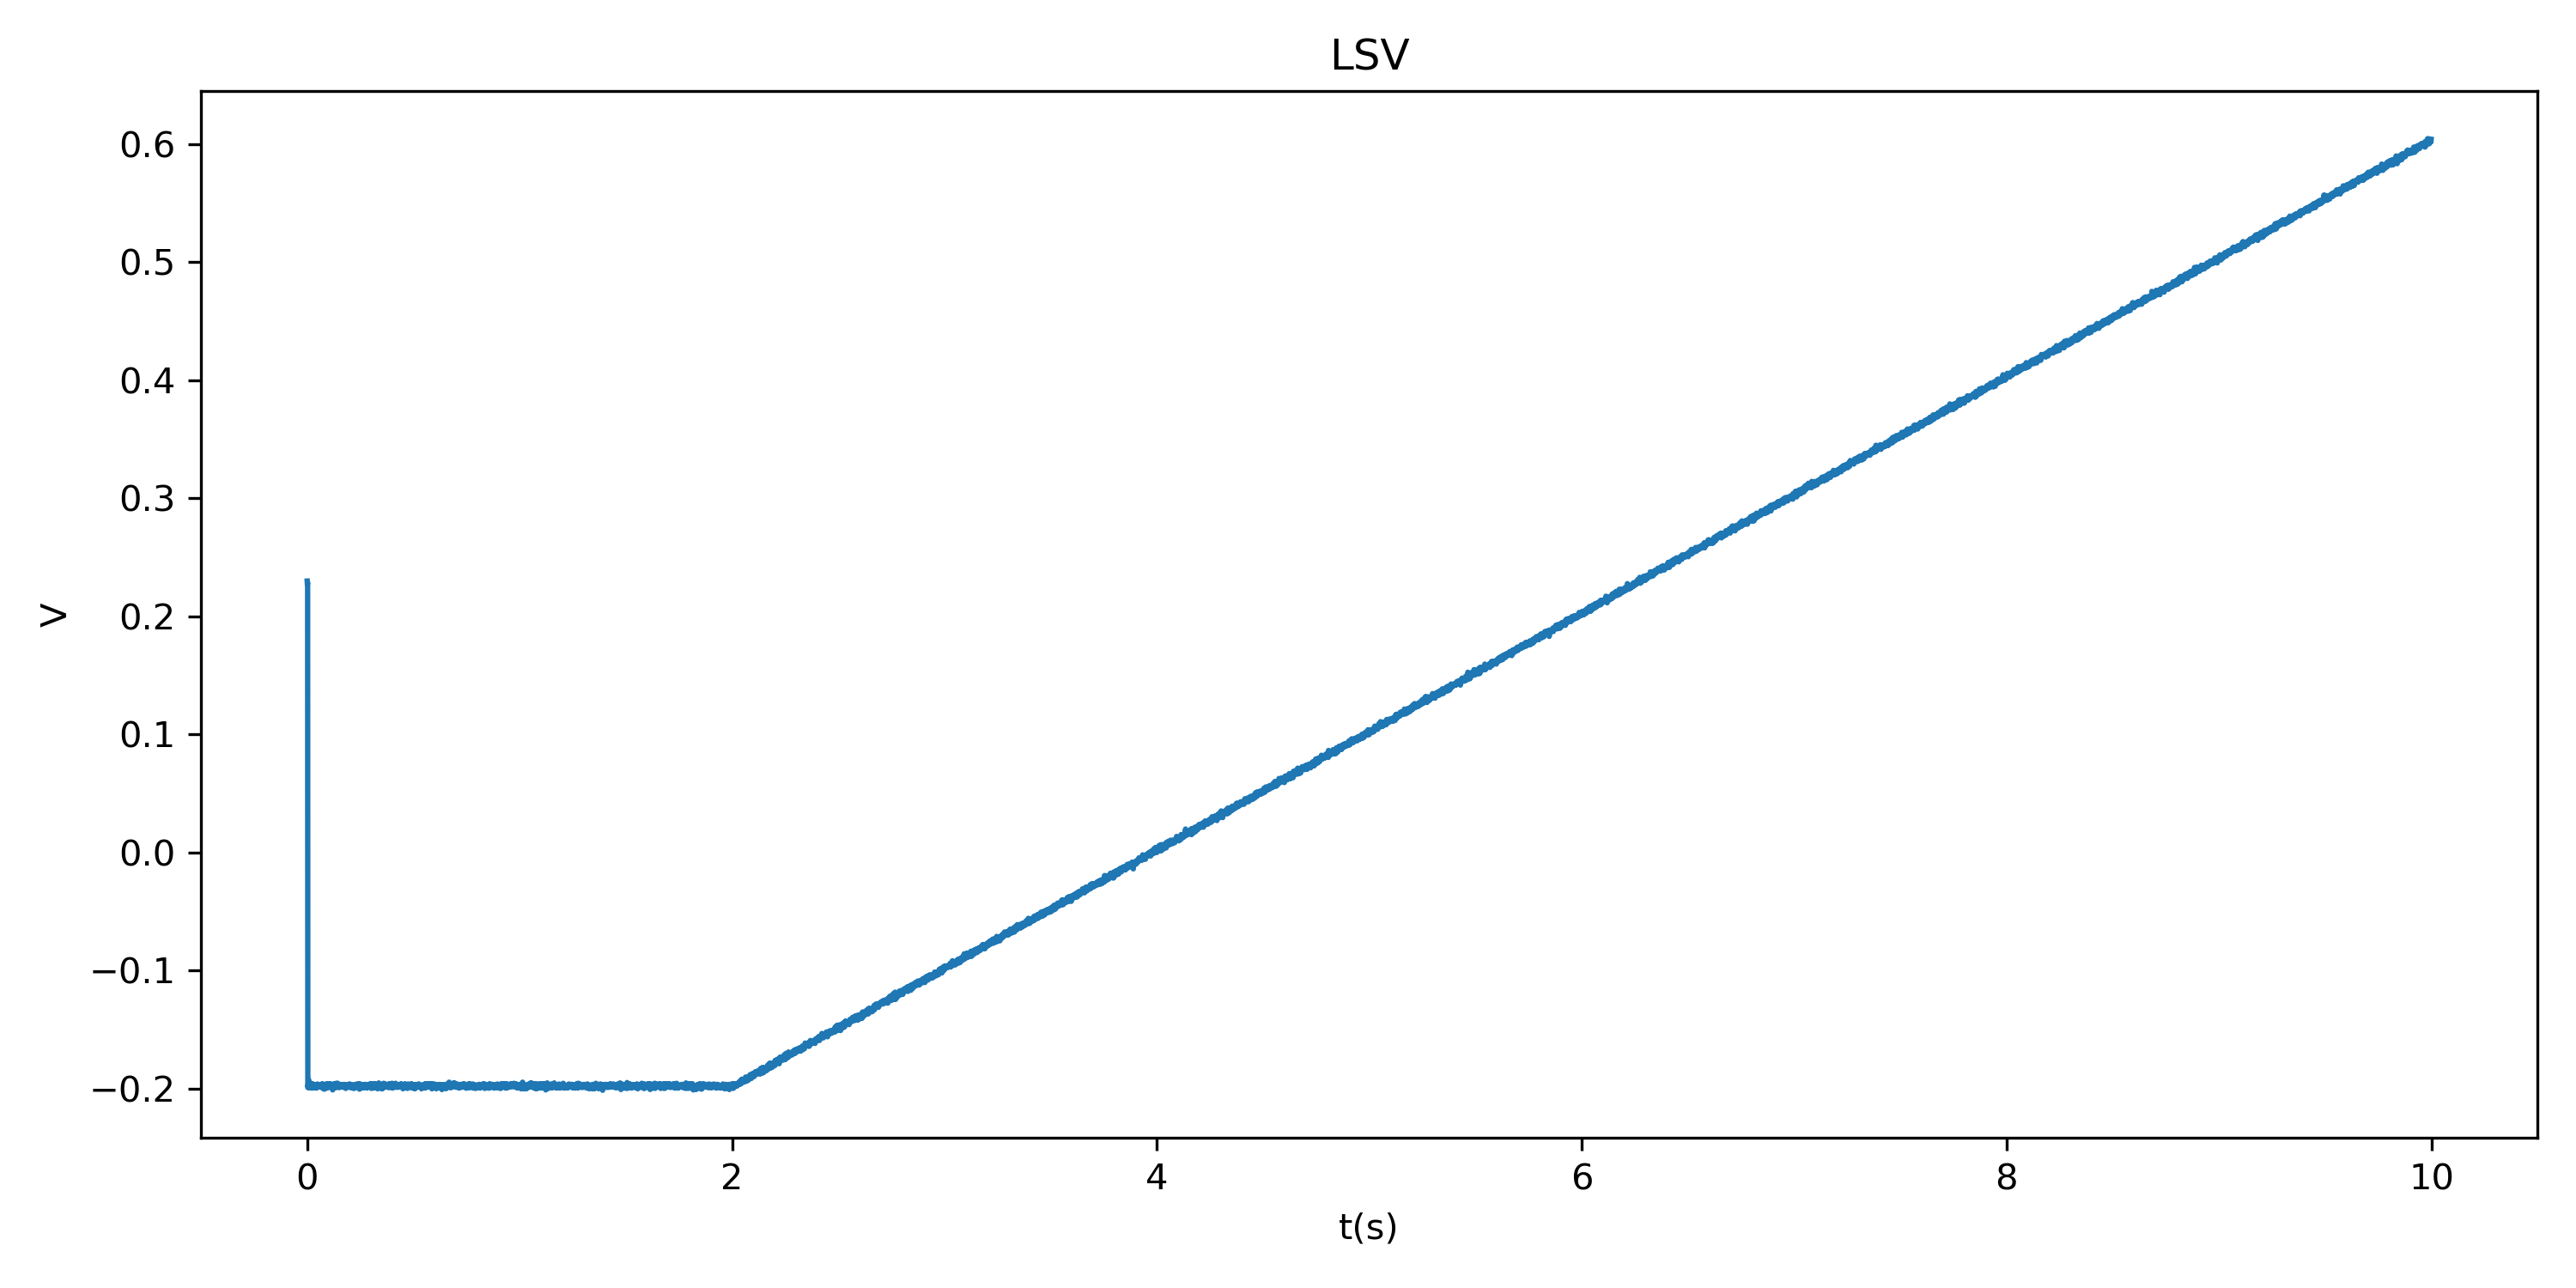

The file beside this chart, header and first rows:
time, voltage
0.000000000000000000e+00, 2.298472523689270020e-01
1.000000000000000021e-03, 2.270347177982330322e-01
2.000000000000000042e-03, 2.285972386598587036e-01
3.000000000000000062e-03, -1.989092826843261719e-01
4.000000000000000083e-03, -1.970342546701431274e-01
5.000000000000000104e-03, -1.989092826843261719e-01
6.000000000000000125e-03, -1.979717761278152466e-01
7.000000000000000146e-03, -1.992217898368835449e-01
8.000000000000000167e-03, -1.929716914892196655e-01
8.999999999999999320e-03, -1.970342546701431274e-01
1.000000000000000021e-02, -1.982842683792114258e-01
1.099999999999999936e-02, -1.970342546701431274e-01
1.200000000000000025e-02, -1.989092826843261719e-01
1.299999999999999940e-02, -1.985967755317687988e-01
1.400000000000000029e-02, -1.985967755317687988e-01
1.499999999999999944e-02, -1.973467618227005005e-01
1.600000000000000033e-02, -1.979717761278152466e-01
1.700000000000000122e-02, -1.970342546701431274e-01
1.799999999999999864e-02, -1.976592689752578735e-01
1.899999999999999953e-02, -1.967217475175857544e-01
2.000000000000000042e-02, -1.976592689752578735e-01
2.100000000000000130e-02, -1.964092403650283813e-01
2.199999999999999872e-02, -1.995342969894409180e-01
2.299999999999999961e-02, -1.973467618227005005e-01
2.400000000000000050e-02, -1.960967481136322021e-01
2.500000000000000139e-02, -1.957842409610748291e-01
2.599999999999999881e-02, -1.989092826843261719e-01
2.699999999999999969e-02, -1.967217475175857544e-01
2.800000000000000058e-02, -1.985967755317687988e-01
2.900000000000000147e-02, -1.970342546701431274e-01
2.999999999999999889e-02, -1.973467618227005005e-01
3.099999999999999978e-02, -1.992217898368835449e-01
3.200000000000000067e-02, -1.967217475175857544e-01
3.300000000000000155e-02, -1.970342546701431274e-01
3.400000000000000244e-02, -1.976592689752578735e-01
3.500000000000000333e-02, -1.973467618227005005e-01
3.599999999999999728e-02, -1.970342546701431274e-01
3.699999999999999817e-02, -1.970342546701431274e-01
3.799999999999999906e-02, -1.973467618227005005e-01
3.899999999999999994e-02, -1.967217475175857544e-01
4.000000000000000083e-02, -1.989092826843261719e-01
4.100000000000000172e-02, -1.976592689752578735e-01
4.200000000000000261e-02, -1.989092826843261719e-01
4.299999999999999656e-02, -1.995342969894409180e-01
4.399999999999999745e-02, -1.967217475175857544e-01
4.499999999999999833e-02, -1.970342546701431274e-01
4.599999999999999922e-02, -1.979717761278152466e-01
4.700000000000000011e-02, -1.976592689752578735e-01
4.800000000000000100e-02, -1.960967481136322021e-01
4.900000000000000189e-02, -1.989092826843261719e-01
5.000000000000000278e-02, -1.970342546701431274e-01
5.099999999999999672e-02, -1.970342546701431274e-01
5.199999999999999761e-02, -1.970342546701431274e-01
5.299999999999999850e-02, -1.976592689752578735e-01
5.399999999999999939e-02, -1.985967755317687988e-01
5.500000000000000028e-02, -1.967217475175857544e-01
5.600000000000000117e-02, -1.979717761278152466e-01
5.700000000000000205e-02, -1.976592689752578735e-01
5.800000000000000294e-02, -1.967217475175857544e-01
5.899999999999999689e-02, -1.976592689752578735e-01
... 9,940 more rows
